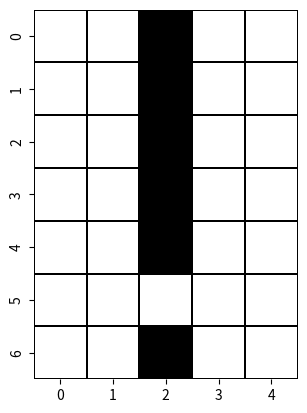

Python code for this plot:
from seaborn import heatmap
import numpy as np
import matplotlib.pyplot as plt

monocromatic_cmap = plt.get_cmap('binary')
monocromatic_cmap

font_1 = np.array([
   [0x00, 0x00, 0x00, 0x00, 0x00, 0x00, 0x00],   # 0x20, space
   [0x04, 0x04, 0x04, 0x04, 0x04, 0x00, 0x04],   # 0x21, !
   [0x09, 0x09, 0x12, 0x00, 0x00, 0x00, 0x00],   # 0x22, "
   [0x0a, 0x0a, 0x1f, 0x0a, 0x1f, 0x0a, 0x0a],   # 0x23, #
   [0x04, 0x0f, 0x14, 0x0e, 0x05, 0x1e, 0x04],   # 0x24, $
   [0x19, 0x19, 0x02, 0x04, 0x08, 0x13, 0x13],   # 0x25, %
   [0x04, 0x0a, 0x0a, 0x0a, 0x15, 0x12, 0x0d],   # 0x26, &
   [0x04, 0x04, 0x08, 0x00, 0x00, 0x00, 0x00],   # 0x27, '
   [0x02, 0x04, 0x08, 0x08, 0x08, 0x04, 0x02],   # 0x28, (
   [0x08, 0x04, 0x02, 0x02, 0x02, 0x04, 0x08],   # 0x29, )
   [0x04, 0x15, 0x0e, 0x1f, 0x0e, 0x15, 0x04],   # 0x2a, *
   [0x00, 0x04, 0x04, 0x1f, 0x04, 0x04, 0x00],   # 0x2b, +
   [0x00, 0x00, 0x00, 0x00, 0x04, 0x04, 0x08],   # 0x2c, ,
   [0x00, 0x00, 0x00, 0x1f, 0x00, 0x00, 0x00],   # 0x2d, -
   [0x00, 0x00, 0x00, 0x00, 0x00, 0x0c, 0x0c],   # 0x2e, .
   [0x01, 0x01, 0x02, 0x04, 0x08, 0x10, 0x10],   # 0x2f, /
   [0x0e, 0x11, 0x13, 0x15, 0x19, 0x11, 0x0e],   # 0x30, 0
   [0x04, 0x0c, 0x04, 0x04, 0x04, 0x04, 0x0e],   # 0x31, 1
   [0x0e, 0x11, 0x01, 0x02, 0x04, 0x08, 0x1f],   # 0x32, 2
   [0x0e, 0x11, 0x01, 0x06, 0x01, 0x11, 0x0e],   # 0x33, 3
   [0x02, 0x06, 0x0a, 0x12, 0x1f, 0x02, 0x02],   # 0x34, 4
   [0x1f, 0x10, 0x1e, 0x01, 0x01, 0x11, 0x0e],   # 0x35, 5
   [0x06, 0x08, 0x10, 0x1e, 0x11, 0x11, 0x0e],   # 0x36, 6
   [0x1f, 0x01, 0x02, 0x04, 0x08, 0x08, 0x08],   # 0x37, 7
   [0x0e, 0x11, 0x11, 0x0e, 0x11, 0x11, 0x0e],   # 0x38, 8
   [0x0e, 0x11, 0x11, 0x0f, 0x01, 0x02, 0x0c],   # 0x39, 9
   [0x00, 0x0c, 0x0c, 0x00, 0x0c, 0x0c, 0x00],   # 0x3a, :
   [0x00, 0x0c, 0x0c, 0x00, 0x0c, 0x04, 0x08],   # 0x3b, ;
   [0x02, 0x04, 0x08, 0x10, 0x08, 0x04, 0x02],   # 0x3c, <
   [0x00, 0x00, 0x1f, 0x00, 0x1f, 0x00, 0x00],   # 0x3d, =
   [0x08, 0x04, 0x02, 0x01, 0x02, 0x04, 0x08],   # 0x3e, >
   [0x0e, 0x11, 0x01, 0x02, 0x04, 0x00, 0x04]   # 0x3f, ?
   ])

font_2 = np.array([
   [0x0e, 0x11, 0x17, 0x15, 0x17, 0x10, 0x0f],   # 0x40, @
   [0x04, 0x0a, 0x11, 0x11, 0x1f, 0x11, 0x11],   # 0x41, A
   [0x1e, 0x11, 0x11, 0x1e, 0x11, 0x11, 0x1e],   # 0x42, B
   [0x0e, 0x11, 0x10, 0x10, 0x10, 0x11, 0x0e],   # 0x43, C
   [0x1e, 0x09, 0x09, 0x09, 0x09, 0x09, 0x1e],   # 0x44, D
   [0x1f, 0x10, 0x10, 0x1c, 0x10, 0x10, 0x1f],   # 0x45, E
   [0x1f, 0x10, 0x10, 0x1f, 0x10, 0x10, 0x10],   # 0x46, F
   [0x0e, 0x11, 0x10, 0x10, 0x13, 0x11, 0x0f],   # 0x37, G
   [0x11, 0x11, 0x11, 0x1f, 0x11, 0x11, 0x11],   # 0x48, H
   [0x0e, 0x04, 0x04, 0x04, 0x04, 0x04, 0x0e],   # 0x49, I
   [0x1f, 0x02, 0x02, 0x02, 0x02, 0x12, 0x0c],   # 0x4a, J
   [0x11, 0x12, 0x14, 0x18, 0x14, 0x12, 0x11],   # 0x4b, K
   [0x10, 0x10, 0x10, 0x10, 0x10, 0x10, 0x1f],   # 0x4c, L
   [0x11, 0x1b, 0x15, 0x11, 0x11, 0x11, 0x11],   # 0x4d, M
   [0x11, 0x11, 0x19, 0x15, 0x13, 0x11, 0x11],   # 0x4e, N
   [0x0e, 0x11, 0x11, 0x11, 0x11, 0x11, 0x0e],   # 0x4f, O
   [0x1e, 0x11, 0x11, 0x1e, 0x10, 0x10, 0x10],   # 0x50, P
   [0x0e, 0x11, 0x11, 0x11, 0x15, 0x12, 0x0d],   # 0x51, Q
   [0x1e, 0x11, 0x11, 0x1e, 0x14, 0x12, 0x11],   # 0x52, R
   [0x0e, 0x11, 0x10, 0x0e, 0x01, 0x11, 0x0e],   # 0x53, S
   [0x1f, 0x04, 0x04, 0x04, 0x04, 0x04, 0x04],   # 0x54, T
   [0x11, 0x11, 0x11, 0x11, 0x11, 0x11, 0x0e],   # 0x55, U
   [0x11, 0x11, 0x11, 0x11, 0x11, 0x0a, 0x04],   # 0x56, V
   [0x11, 0x11, 0x11, 0x15, 0x15, 0x1b, 0x11],   # 0x57, W
   [0x11, 0x11, 0x0a, 0x04, 0x0a, 0x11, 0x11],   # 0x58, X
   [0x11, 0x11, 0x0a, 0x04, 0x04, 0x04, 0x04],   # 0x59, Y
   [0x1f, 0x01, 0x02, 0x04, 0x08, 0x10, 0x1f],   # 0x5a, Z
   [0x0e, 0x08, 0x08, 0x08, 0x08, 0x08, 0x0e],   # 0x5b, [
   [0x10, 0x10, 0x08, 0x04, 0x02, 0x01, 0x01],   # 0x5c, \\
   [0x0e, 0x02, 0x02, 0x02, 0x02, 0x02, 0x0e],   # 0x5d, ]
   [0x04, 0x0a, 0x11, 0x00, 0x00, 0x00, 0x00],   # 0x5e, ^
   [0x00, 0x00, 0x00, 0x00, 0x00, 0x00, 0x1f]   # 0x5f, _
   ])

font_3 = np.array([
   [0x04, 0x04, 0x02, 0x00, 0x00, 0x00, 0x00],   # 0x60, `
   [0x00, 0x0e, 0x01, 0x0d, 0x13, 0x13, 0x0d],   # 0x61, a
   [0x10, 0x10, 0x10, 0x1c, 0x12, 0x12, 0x1c],   # 0x62, b
   [0x00, 0x00, 0x00, 0x0e, 0x10, 0x10, 0x0e],   # 0x63, c
   [0x01, 0x01, 0x01, 0x07, 0x09, 0x09, 0x07],   # 0x64, d
   [0x00, 0x00, 0x0e, 0x11, 0x1f, 0x10, 0x0f],   # 0x65, e
   [0x06, 0x09, 0x08, 0x1c, 0x08, 0x08, 0x08],   # 0x66, f
   [0x0e, 0x11, 0x13, 0x0d, 0x01, 0x01, 0x0e],   # 0x67, g
   [0x10, 0x10, 0x10, 0x16, 0x19, 0x11, 0x11],   # 0x68, h
   [0x00, 0x04, 0x00, 0x0c, 0x04, 0x04, 0x0e],   # 0x69, i
   [0x02, 0x00, 0x06, 0x02, 0x02, 0x12, 0x0c],   # 0x6a, j
   [0x10, 0x10, 0x12, 0x14, 0x18, 0x14, 0x12],   # 0x6b, k
   [0x0c, 0x04, 0x04, 0x04, 0x04, 0x04, 0x04],   # 0x6c, l
   [0x00, 0x00, 0x0a, 0x15, 0x15, 0x11, 0x11],   # 0x6d, m
   [0x00, 0x00, 0x16, 0x19, 0x11, 0x11, 0x11],   # 0x6e, n
   [0x00, 0x00, 0x0e, 0x11, 0x11, 0x11, 0x0e],   # 0x6f, o
   [0x00, 0x1c, 0x12, 0x12, 0x1c, 0x10, 0x10],   # 0x70, p
   [0x00, 0x07, 0x09, 0x09, 0x07, 0x01, 0x01],   # 0x71, q
   [0x00, 0x00, 0x16, 0x19, 0x10, 0x10, 0x10],   # 0x72, r
   [0x00, 0x00, 0x0f, 0x10, 0x0e, 0x01, 0x1e],   # 0x73, s
   [0x08, 0x08, 0x1c, 0x08, 0x08, 0x09, 0x06],   # 0x74, t
   [0x00, 0x00, 0x11, 0x11, 0x11, 0x13, 0x0d],   # 0x75, u
   [0x00, 0x00, 0x11, 0x11, 0x11, 0x0a, 0x04],   # 0x76, v
   [0x00, 0x00, 0x11, 0x11, 0x15, 0x15, 0x0a],   # 0x77, w
   [0x00, 0x00, 0x11, 0x0a, 0x04, 0x0a, 0x11],   # 0x78, x
   [0x00, 0x11, 0x11, 0x0f, 0x01, 0x11, 0x0e],   # 0x79, y
   [0x00, 0x00, 0x1f, 0x02, 0x04, 0x08, 0x1f],   # 0x7a, z
   [0x06, 0x08, 0x08, 0x10, 0x08, 0x08, 0x06],   # 0x7b, [
   [0x04, 0x04, 0x04, 0x00, 0x04, 0x04, 0x04],   # 0x7c, |
   [0x0c, 0x02, 0x02, 0x01, 0x02, 0x02, 0x0c],   # 0x7d, ]
   [0x08, 0x15, 0x02, 0x00, 0x00, 0x00, 0x00],   # 0x7e, ~
   [0x1f, 0x1f, 0x1f, 0x1f, 0x1f, 0x1f, 0x1f]   # 0x7f, DEL
   ])

character_template = np.array([[0] * 5] * 7)
character_template

heatmap(
        character_template, 
        linewidths=0.2, 
        cbar=False, 
        square=True,
        cmap=monocromatic_cmap, 
        linecolor='k')

print("Mi caracter: \t", font_1[1])
print("Longitud: \t", len(font_1[1]))

character = np.copy(font_1[1])
character.resize(7, 1)
print(character)

print("""
    0x\033[96m0\033[0m\033[93m4\033[0m
    == (hexa como notación acotada de binario)
    \033[96m0000\033[0m \033[93m0100\033[0m
    == (los tres bits más significativos se descartan)
    \033[96m0\033[0m \033[93m0100\033[0m
    ==
    \033[92m00100\033[0m""")

print(character[0])
bin_array = np.zeros(5, dtype=int)
for i in range(0,5):
    bin_array[4-i] = character[0] & 1
    character[0] >>= 1
bin_array.resize(1, 5)
print(bin_array)

only_first_row      = np.zeros((7, 5), dtype=int)
# print(only_first_row)
only_first_row[0]   = bin_array * 4
# print(only_first_row)
only_first_row[1:]  = np.ones((6, 5)) * 3
print(only_first_row)

heatmap(
        only_first_row, 
        linewidths=0.2, 
        cbar=False, 
        square=True,
        cmap=monocromatic_cmap, 
        linecolor='k')

def to_bin_array(encoded_caracter):
    print(encoded_caracter)
    bin_array = np.zeros((7, 5), dtype=int)
    for row in range(0, 7):
        current_row = encoded_caracter[row]
        for col in range(0, 5):
            bin_array[row][4-col] = current_row & 1
            current_row >>= 1
    print(bin_array)
    return bin_array


    
            
    

print(to_bin_array(font_1[1]).shape)

print(to_bin_array(font_1[1]).flatten())

heatmap(
        to_bin_array(font_1[1]), 
        linewidths=0.2, 
        cbar=False, 
        square=True,
        cmap=monocromatic_cmap, 
        linecolor='k')